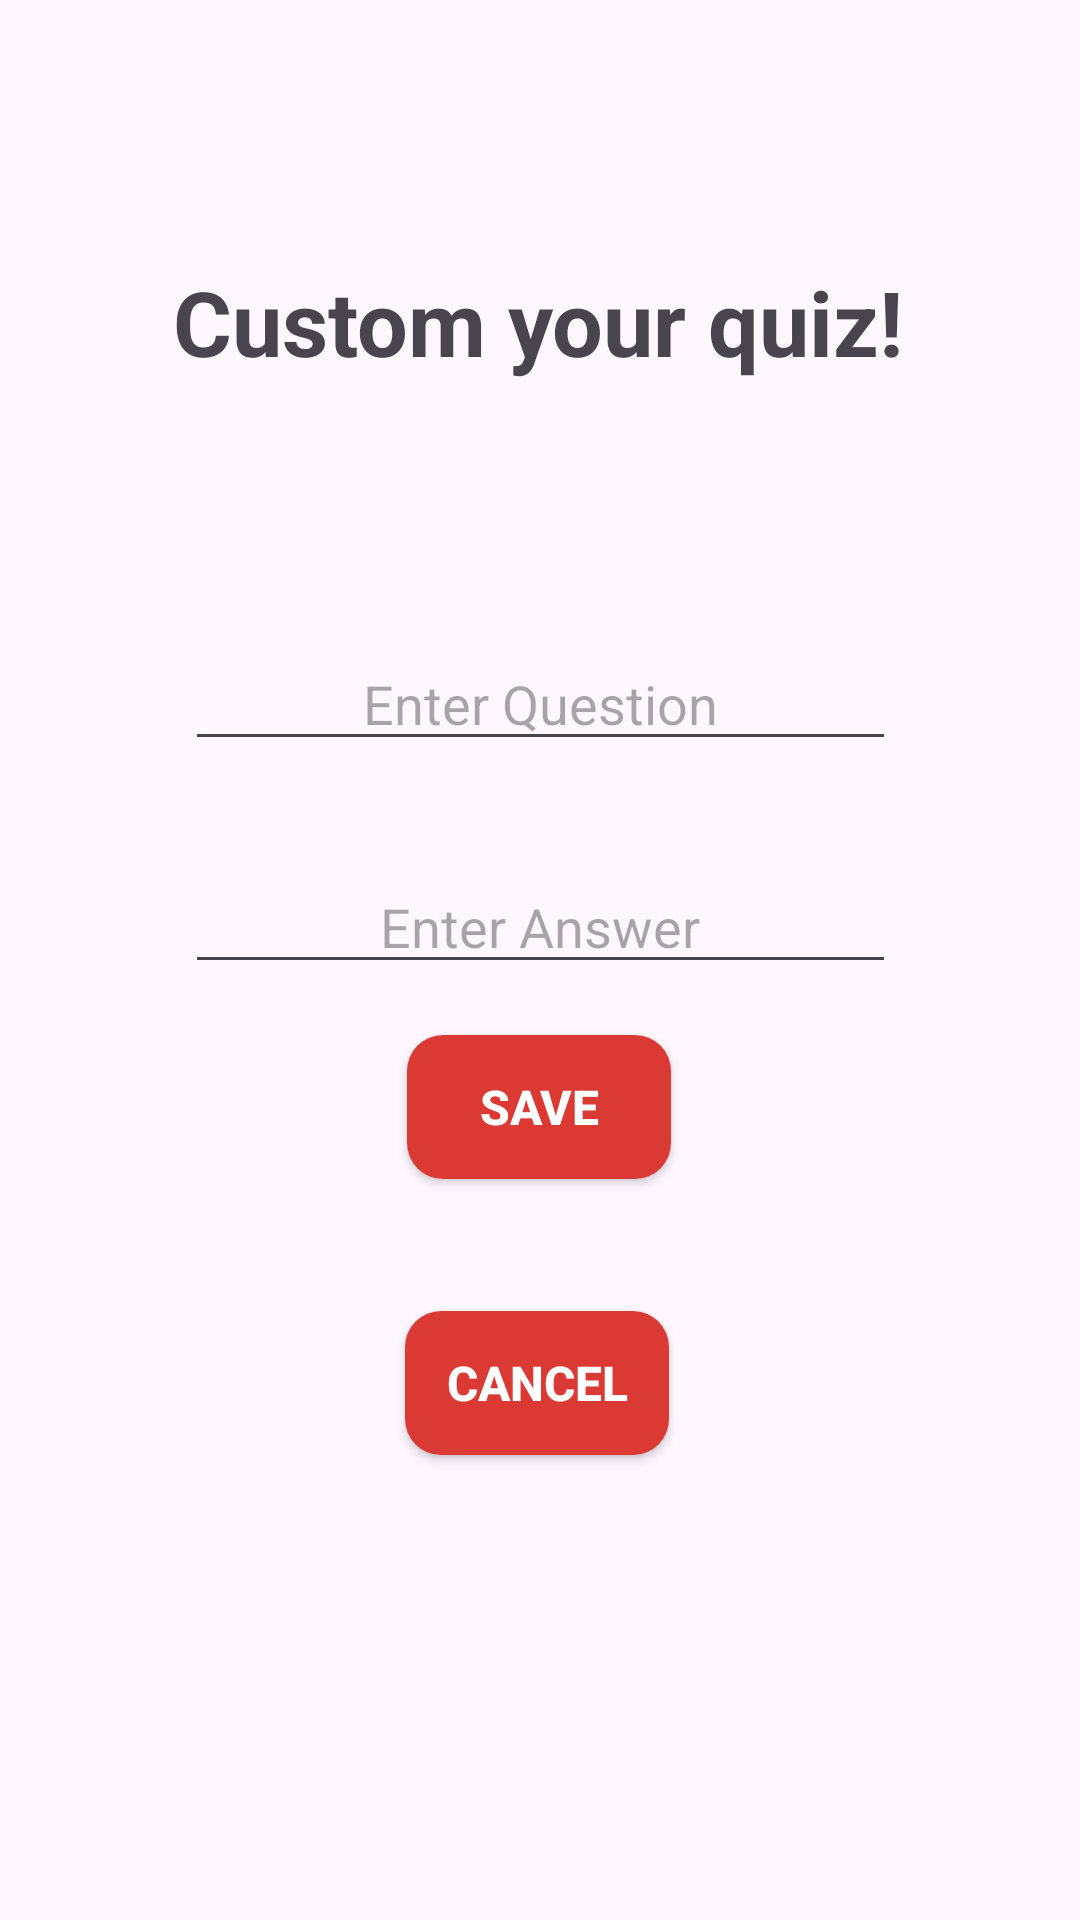

Reconstruct the res/layout file that produces this screen, plus the resources it refers to.
<!-- AndroidManifest.xml: application theme Theme.MorningRecovery -->
<!-- res/layout/activity_customquiz.xml -->
<?xml version="1.0" encoding="utf-8"?>
<androidx.constraintlayout.widget.ConstraintLayout xmlns:android="http://schemas.android.com/apk/res/android"
    xmlns:app="http://schemas.android.com/apk/res-auto"
    xmlns:tools="http://schemas.android.com/tools"
    android:layout_width="match_parent"
    android:layout_height="match_parent">

    <TextView
        android:id="@+id/customQTitle"
        android:layout_width="wrap_content"
        android:layout_height="wrap_content"
        android:layout_gravity="center"
        android:layout_marginStart="84dp"
        android:layout_marginTop="172dp"
        android:layout_marginEnd="85dp"
        android:layout_marginBottom="85dp"
        android:text="Custom your quiz!"
        android:textSize="30sp"
        android:textStyle="bold"
        app:layout_constraintBottom_toTopOf="@+id/questionText"
        app:layout_constraintEnd_toEndOf="parent"
        app:layout_constraintStart_toStartOf="parent"
        app:layout_constraintTop_toTopOf="parent" />

    <EditText
        android:id="@+id/questionText"
        android:layout_width="237dp"
        android:layout_height="wrap_content"
        android:layout_marginStart="87dp"
        android:layout_marginTop="85dp"
        android:layout_marginEnd="87dp"
        android:ems="10"
        android:hint="Enter Question"
        android:inputType="text"
        android:textAlignment="center"
        app:layout_constraintEnd_toEndOf="parent"
        app:layout_constraintStart_toStartOf="parent"
        app:layout_constraintTop_toBottomOf="@+id/customQTitle" />

    <EditText
        android:id="@+id/answerText"
        android:layout_width="237dp"
        android:layout_height="wrap_content"
        android:layout_marginStart="87dp"
        android:layout_marginTop="33dp"
        android:layout_marginEnd="87dp"
        android:ems="10"
        android:hint="Enter Answer"
        android:inputType="text"
        android:textAlignment="center"
        app:layout_constraintEnd_toEndOf="parent"
        app:layout_constraintStart_toStartOf="parent"
        app:layout_constraintTop_toBottomOf="@+id/questionText" />

    <androidx.appcompat.widget.AppCompatButton
        android:id="@+id/button"
        android:layout_width="wrap_content"
        android:layout_height="wrap_content"
        android:layout_marginStart="161dp"
        android:layout_marginTop="32dp"
        android:layout_marginEnd="162dp"
        android:layout_marginBottom="12dp"
        android:background="@drawable/buttons"
        android:text="Save"
        android:textColor="#fff"
        android:textSize="16sp"
        android:textStyle="bold"
        app:layout_constraintBottom_toTopOf="@+id/cancelbutton"
        app:layout_constraintEnd_toEndOf="parent"
        app:layout_constraintStart_toStartOf="parent"
        app:layout_constraintTop_toBottomOf="@+id/answerText" />

    <androidx.appcompat.widget.AppCompatButton
        android:id="@+id/cancelbutton"
        android:layout_width="wrap_content"
        android:layout_height="wrap_content"
        android:layout_marginStart="160dp"
        android:layout_marginTop="32dp"
        android:layout_marginEnd="162dp"
        android:layout_marginBottom="170dp"
        android:background="@drawable/buttons"
        android:text="Cancel"
        android:textColor="#fff"
        android:textSize="16sp"
        android:textStyle="bold"
        app:layout_constraintBottom_toBottomOf="parent"
        app:layout_constraintEnd_toEndOf="parent"
        app:layout_constraintStart_toStartOf="parent"
        app:layout_constraintTop_toBottomOf="@+id/button" />


</androidx.constraintlayout.widget.ConstraintLayout>
<!-- resources referenced by this layout -->
<resources>
  <!-- drawable buttons (drawable) -->
  <?xml version="1.0" encoding="utf-8"?>
  <shape xmlns:android="http://schemas.android.com/apk/res/android"
      android:padding="10dp"
      android:shape="rectangle" >
      <solid android:color="#db3a34" />
      <corners
          android:bottomLeftRadius="12dp"
          android:bottomRightRadius="12dp"
          android:topLeftRadius="12dp"
          android:topRightRadius="12dp" />
  </shape>
  <style name="Theme.MorningRecovery" parent="Base.Theme.MorningRecovery" />
  <style name="Base.Theme.MorningRecovery" parent="Theme.Material3.DayNight.NoActionBar">
          
          <item name="colorPrimary">@color/colorPrimaryDark</item>
          
      </style>
  <!-- not gathered from this repository: default colours our renderer supplied (Android Studio template values) -->
  <color name="colorPrimaryDark">#FF3700B3</color>
</resources>
